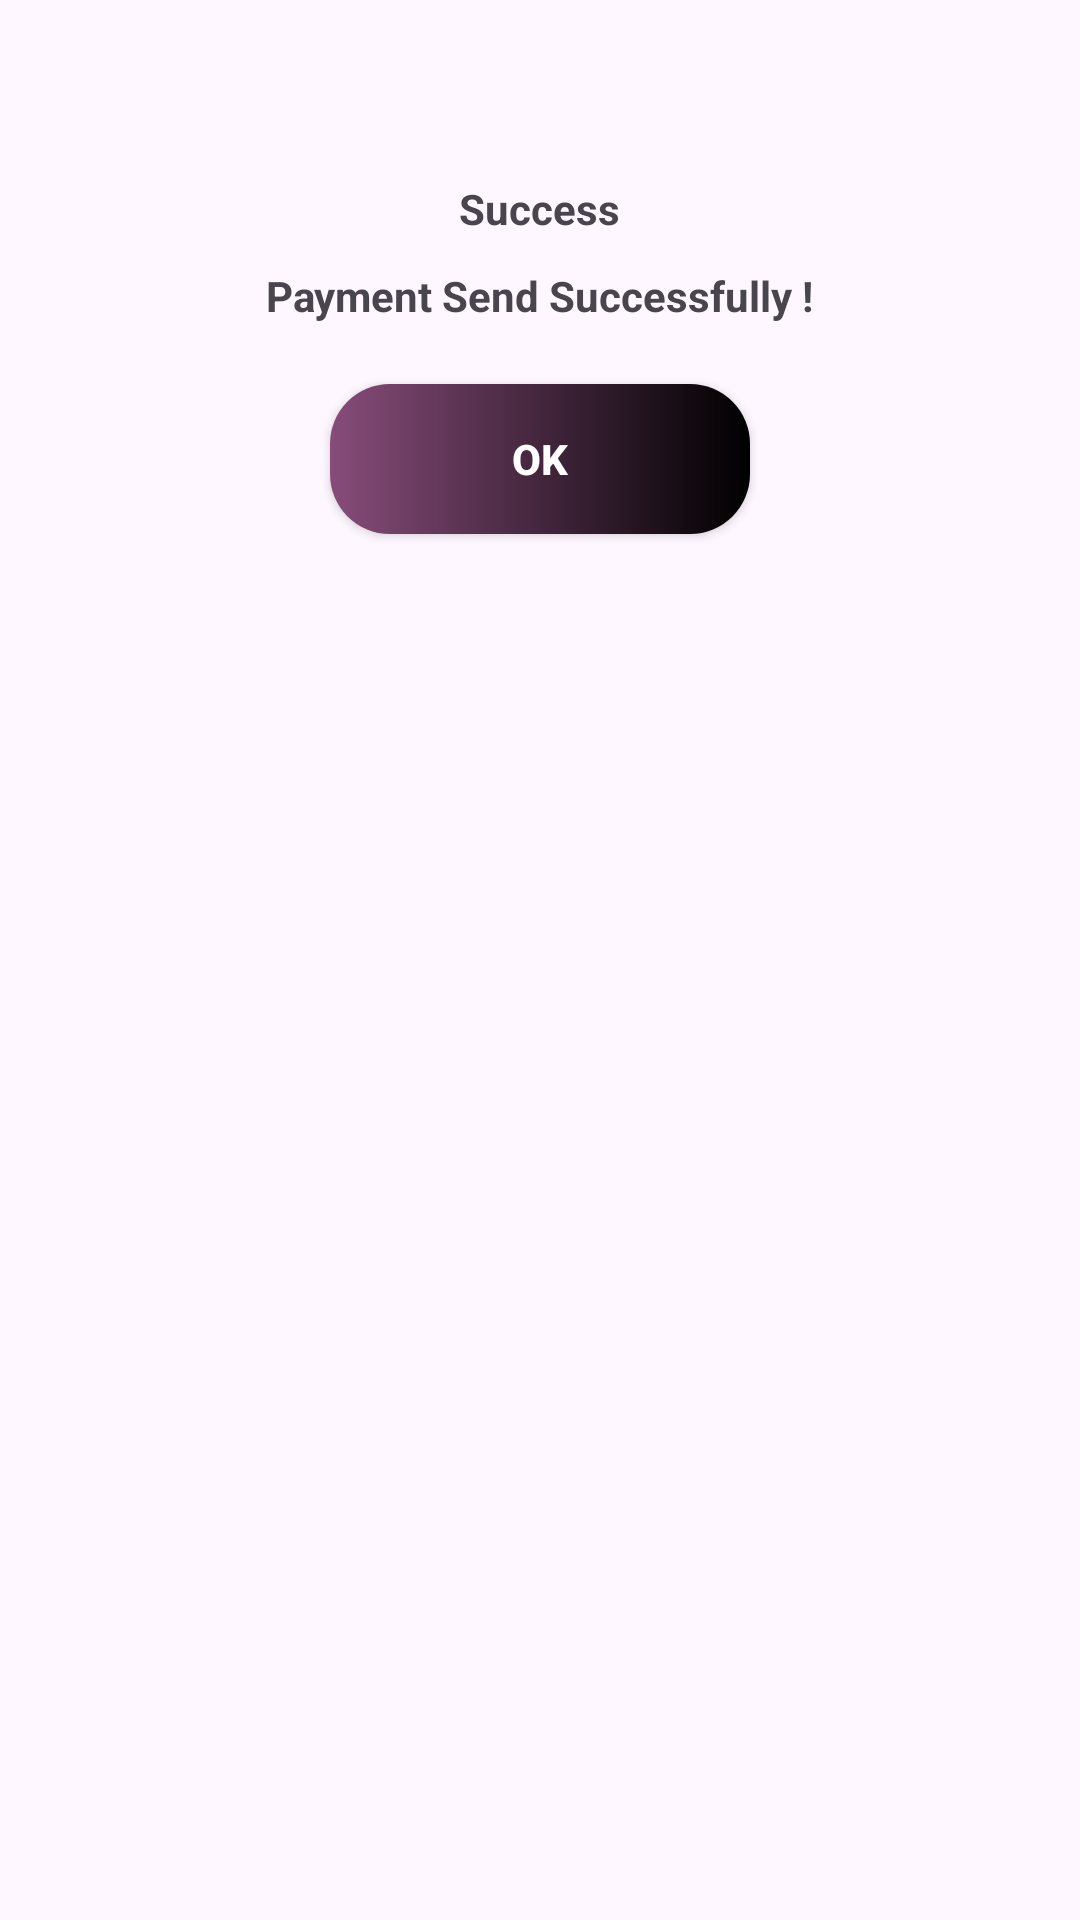

Android layout source for this screen:
<!-- AndroidManifest.xml: application theme Theme.PizzaPoint -->
<!-- res/layout/payment.xml -->
<?xml version="1.0" encoding="utf-8"?>
<LinearLayout xmlns:android="http://schemas.android.com/apk/res/android"
    xmlns:tools="http://schemas.android.com/tools"
    android:layout_width="match_parent"
    xmlns:app="http://schemas.android.com/apk/res-auto"
    android:orientation="vertical"
   android:gravity="center_horizontal"
    android:layout_height="190dp"
    android:layout_margin="20dp"
    tools:ignore="UseCompoundDrawables">

      <ImageView
          android:id="@+id/tick"
          android:layout_marginTop="20dp"
          android:layout_width="30dp"
          android:layout_height="30dp"
          android:src="@drawable/check"
          android:contentDescription="@string/bank"/>
    <TextView
        android:layout_width="wrap_content"
        android:layout_height="wrap_content"
        android:text="@string/ss"
        android:textStyle="bold"
        android:layout_marginTop="10dp"/>
    <TextView
        android:layout_width="wrap_content"
        android:layout_height="wrap_content"
        android:text="@string/success"
        android:textStyle="bold"
        android:layout_marginTop="10dp"/>
    <androidx.appcompat.widget.AppCompatButton
        android:layout_marginTop="20dp"
        android:layout_width="140dp"
        android:layout_height="50dp"
        android:background="@drawable/button"
        android:text="@string/ok"
        android:textColor="@color/white"
        android:textStyle="bold"
        android:id="@+id/ok"/>
</LinearLayout>
<!-- resources referenced by this layout -->
<resources>
  <color name="white">#FFFFFFFF</color>
  <!-- drawable button (drawable) -->
  <?xml version="1.0" encoding="utf-8"?>
  <shape xmlns:android="http://schemas.android.com/apk/res/android" android:shape="rectangle">
  <corners android:radius="20dp"/>
  
   <gradient android:type="linear"
       android:startColor="@color/purple" android:endColor="@color/black"/>
  </shape>
  <string name="bank">Payment Method </string>
  <string name="ok">OK</string>
  <string name="ss">Success</string>
  <string name="success">Payment Send Successfully !</string>
  <style name="Theme.PizzaPoint" parent="Base.Theme.PizzaPoint" />
  <color name="purple">#874C7A</color>
  <color name="black">#FF000000</color>
  <style name="Base.Theme.PizzaPoint" parent="Theme.Material3.DayNight.NoActionBar">
          
          
      </style>
</resources>
